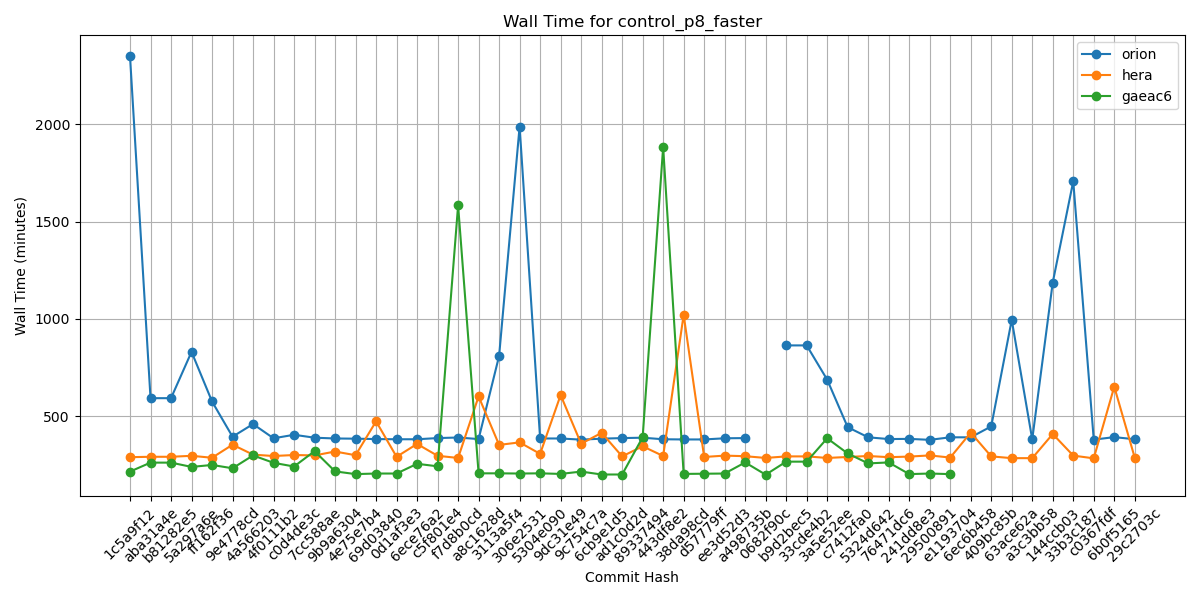

Source data for this figure (header and first rows):
Hash, orion, hera, gaeac6
1c5a9f12, 2349, 290, 216
aba31a4e, 593, 292, 262
b81282e5, 593, 292, 262
5a297a6e, 831, 297, 240
ff162f36, 576, 287, 250
9e4778cd, 395, 354, 233
4a566203, 460, 303, 299
4f0111b2, 387, 296, 261
c0d4de3c, 405, 301, 242
7cc588ae, 390, 299, 321
9b9a6304, 386, 319, 217
4e75e7b4, 385, 300, 203
69d03840, 383, 474, 206
0d1af3e3, 382, 292, 206
6ece76a2, 382, 358, 256
c5f801e4, 388, 297, 243
f7d8b0cd, 391, 286, 1583
a8c1628d, 383, 602, 207
3113a5f4, 810, 353, 207
306e2531, 1988, 366, 206
5304e090, 386, 307, 207
9dc31e49, 386, 609, 204
9c754c7a, 380, 359, 216
6cb9e1d5, 385, 415, 201
ad1c0d2d, 388, 294, 201
89337494, 390, 346, 392
443df8e2, 382, 296, 1883
38da98cd, 381, 1021, 204
d57779ff, 381, 291, 205
ee3d52d3, 387, 298, 206
a498735b, 388, 295, 263
0682f90c, , 286, 200
b9d2bec5, 864, 294, 267
33cde4b2, 864, 294, 267
3a5e52ee, 688, 286, 387
c7412fa0, 444, 291, 309
5324d642, 392, 296, 258
76471dc6, 383, 290, 263
241dd8e3, 384, 293, 203
29500891, 379, 299, 206
e1193704, 392, 288, 203
6ec6b458, 392, 416, 
409bc85b, 448, 294, 
63ace62a, 995, 285, 
a3c3bb58, 381, 285, 
144ccb03, 1187, 409, 
33b3c187, 1707, 298, 
c0367fdf, 380, 284, 
6b0f5165, 393, 652, 
29c2703c, 382, 287, 
